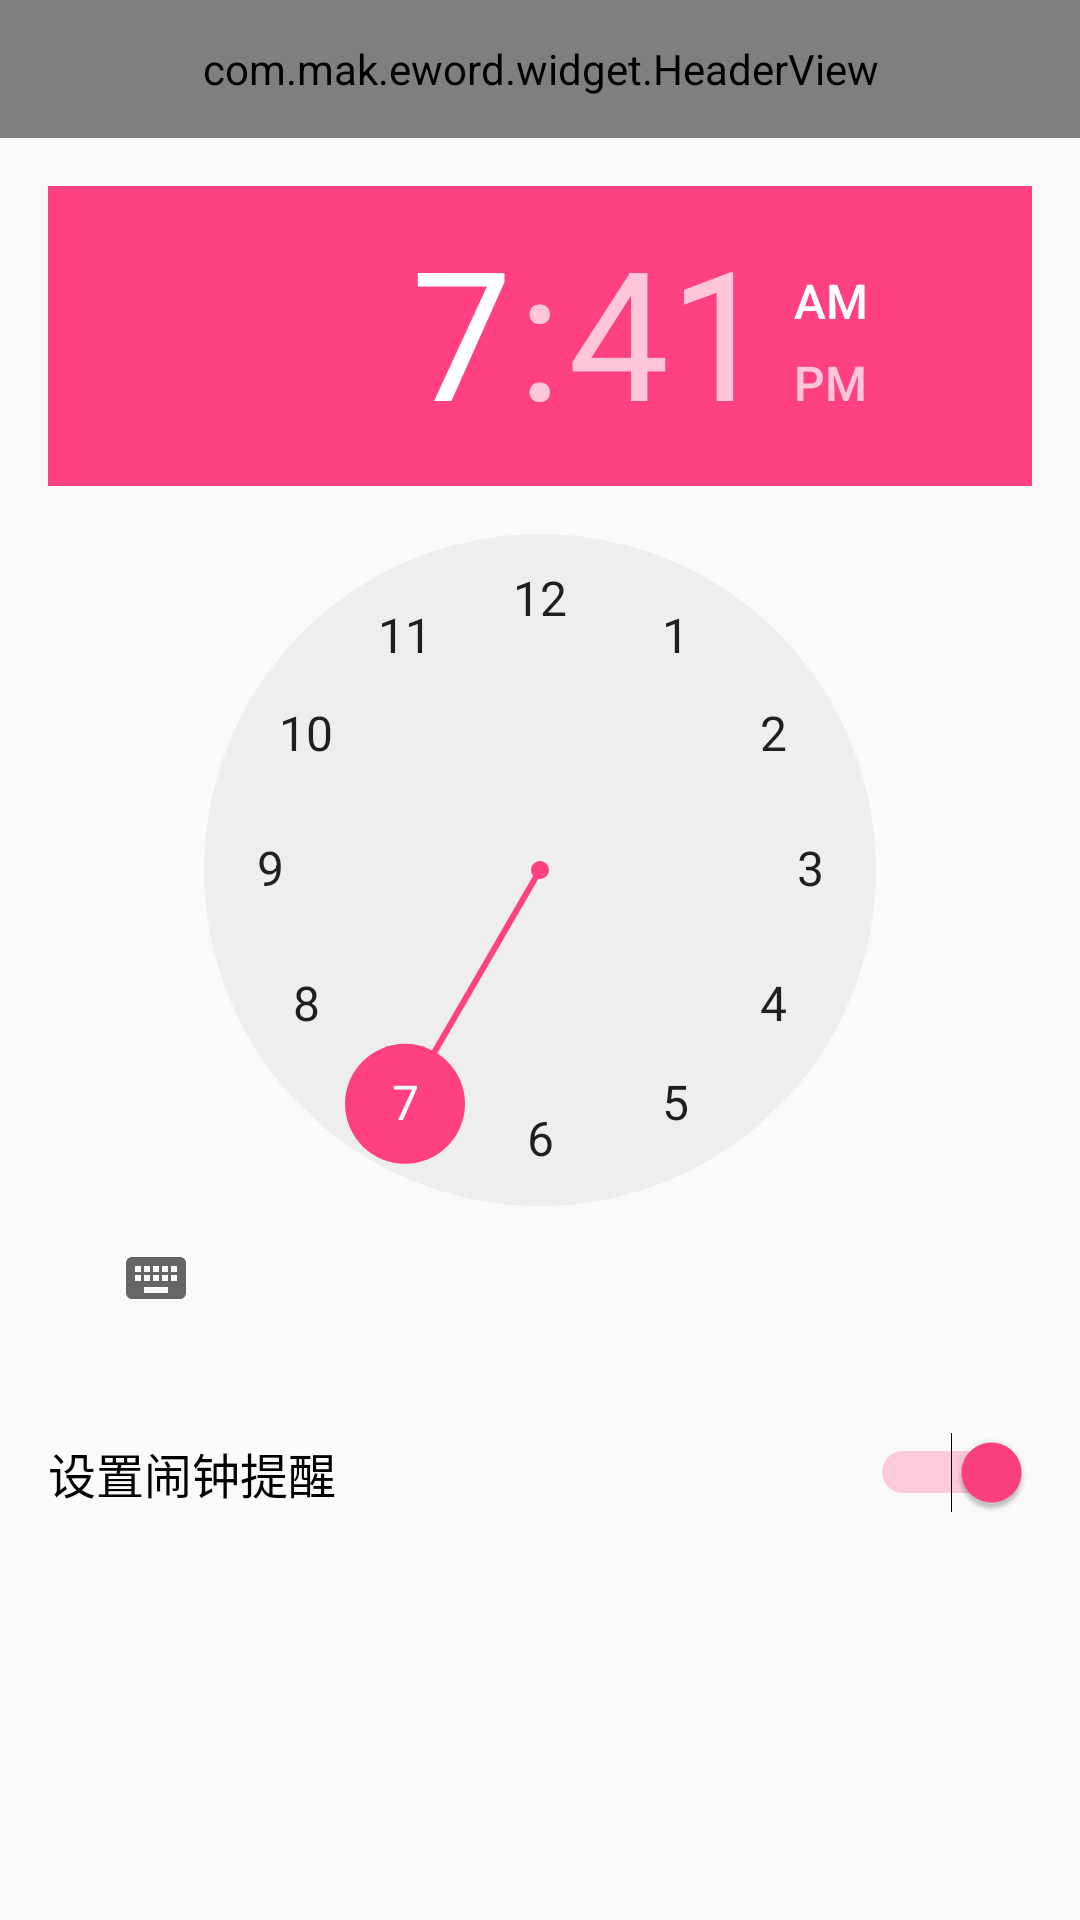

Produce the Android XML layout that renders to this screen, including the resource entries it uses.
<!-- AndroidManifest.xml: application theme AppTheme -->
<!-- res/layout/activity_clock_remind.xml -->
<?xml version="1.0" encoding="utf-8"?>
<LinearLayout xmlns:android="http://schemas.android.com/apk/res/android"
    android:layout_width="match_parent"
    android:layout_height="match_parent"
    android:orientation="vertical">

    <com.mak.eword.widget.HeaderView
        android:id="@+id/headerView"
        android:layout_width="match_parent"
        android:layout_height="@dimen/head_height" />

    <TimePicker
        android:id="@+id/timer_picker"
        android:layout_width="match_parent"
        android:layout_height="wrap_content"
        android:layout_margin="@dimen/window_padding" />

    <LinearLayout
        android:layout_width="match_parent"
        android:layout_height="50dp"
        android:gravity="center_vertical"
        android:orientation="horizontal"
        android:paddingLeft="@dimen/window_padding"
        android:paddingRight="@dimen/window_padding">

        <TextView
            android:layout_width="0dp"
            android:layout_height="wrap_content"
            android:layout_weight="1"
            android:text="设置闹钟提醒"
            android:textColor="@color/black"
            android:textSize="16sp" />

        <Switch
            android:id="@+id/clock_switch"
            android:layout_width="wrap_content"
            android:layout_height="wrap_content"
            android:checked="true" />
    </LinearLayout>
</LinearLayout>
<!-- resources referenced by this layout -->
<resources>
  <color name="black">#000000</color>
  <dimen name="head_height">46dp</dimen>
  <dimen name="window_padding">16dp</dimen>
  <style name="AppTheme" parent="Theme.AppCompat.Light.NoActionBar">
          
          <item name="colorPrimary">@color/colorPrimary</item>
          <item name="colorPrimaryDark">@color/colorPrimaryDark</item>
          <item name="colorAccent">@color/colorAccent</item>
          <item name="windowActionBar">false</item>
          <item name="windowNoTitle">true</item>
          <item name="android:windowAnimationStyle">@style/AnimationActivity</item>
      </style>
  <color name="colorPrimary">#3F51B5</color>
  <color name="colorPrimaryDark">#303F9F</color>
  <color name="colorAccent">#FF4081</color>
  <style name="AnimationActivity" parent="@android:style/Animation.Activity">
          <item name="android:activityOpenEnterAnimation">@anim/push_left_in</item>
          <item name="android:activityCloseExitAnimation">@anim/push_right_out</item>
      </style>
</resources>
